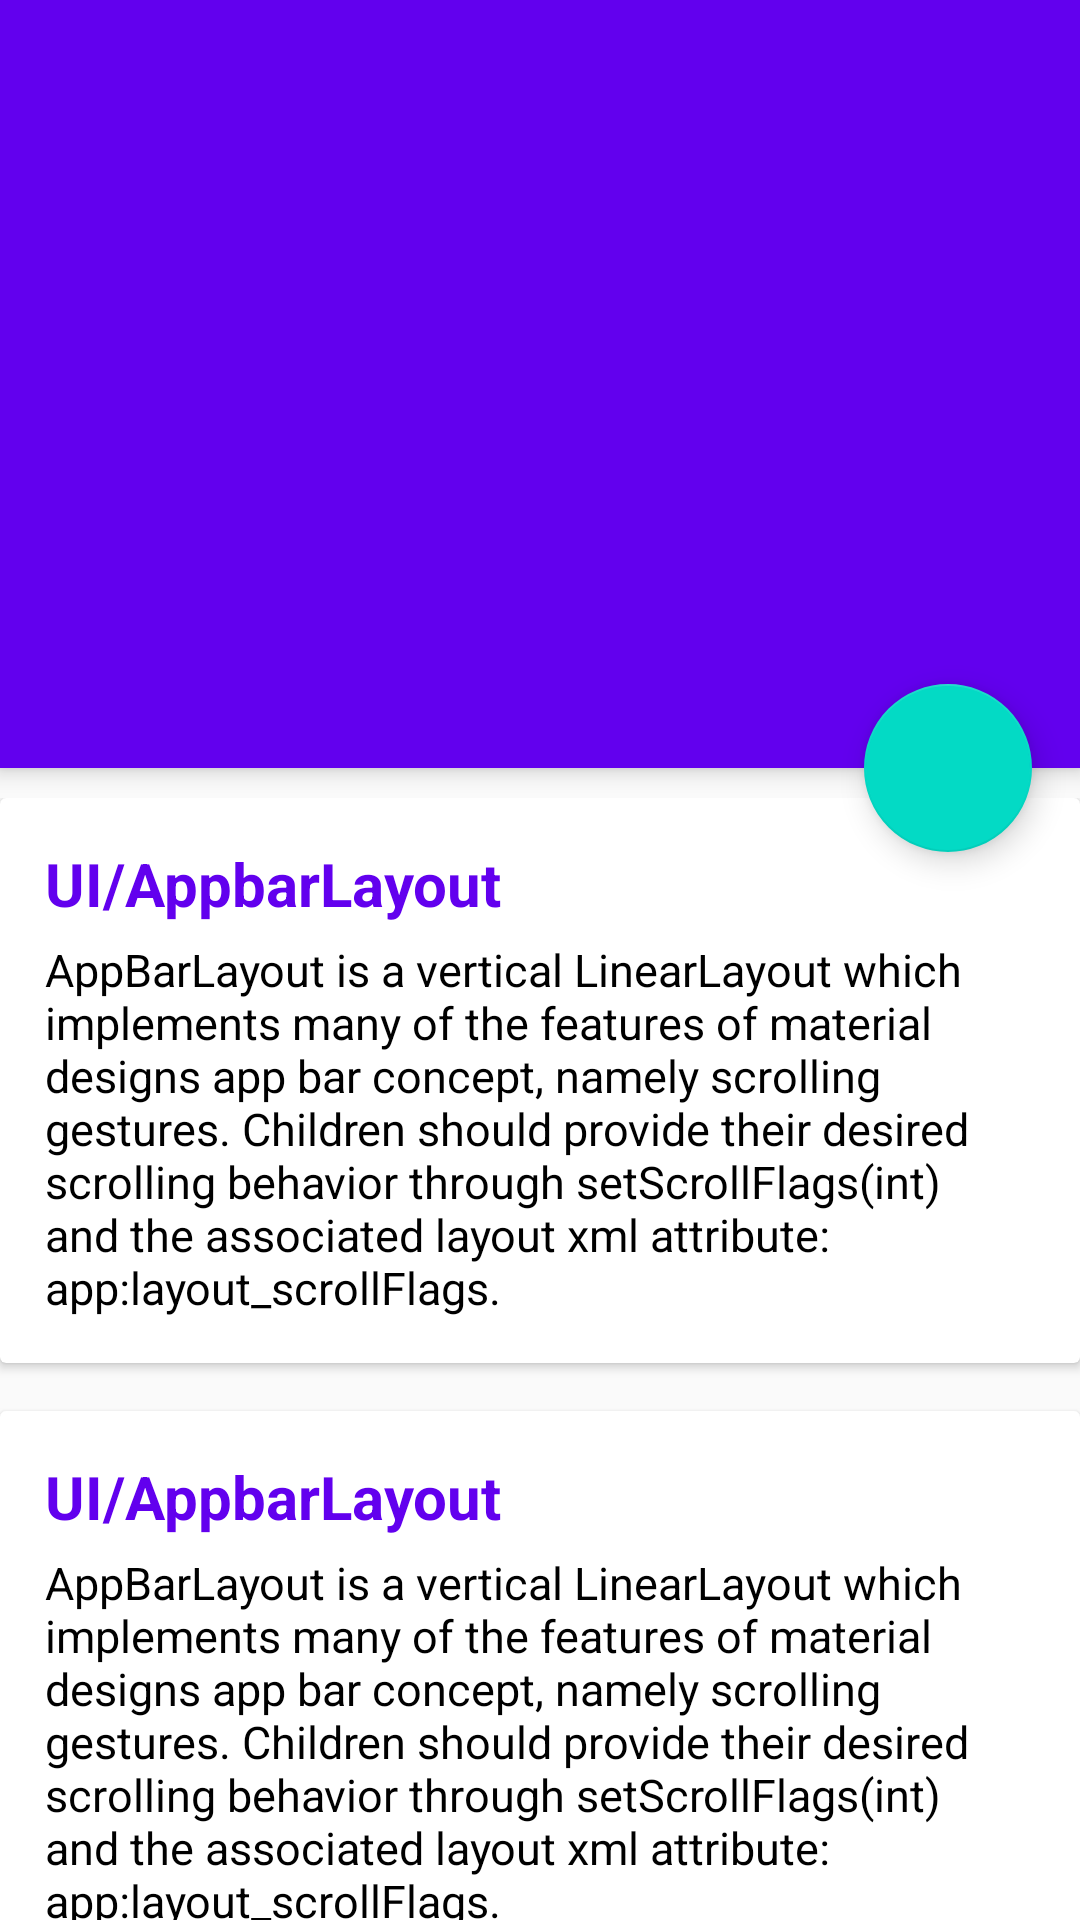

This screen was rendered from an Android layout file. Write that file and the resources it references.
<!-- AndroidManifest.xml: application theme AppTheme -->
<!-- res/layout/layout_collapsing_toolbar.xml -->
<?xml version="1.0" encoding="utf-8"?>
<android.support.design.widget.CoordinatorLayout
    xmlns:android="http://schemas.android.com/apk/res/android"
    xmlns:app="http://schemas.android.com/apk/res-auto"
    android:id="@+id/main_content"
    android:layout_width="match_parent"
    android:layout_height="match_parent">

    <android.support.design.widget.AppBarLayout
        android:id="@+id/appbar"
        android:layout_width="match_parent"
        android:layout_height="256dp"
        android:theme="@style/ThemeOverlay.AppCompat.Dark.ActionBar">

        <android.support.design.widget.CollapsingToolbarLayout
            android:id="@+id/collapsingToolbar"
            android:layout_width="match_parent"
            android:layout_height="wrap_content"
            android:fitsSystemWindows="true"
            app:contentScrim="?attr/colorPrimary"
            app:expandedTitleMarginStart="40dp"
            app:layout_scrollFlags="scroll|enterAlways">

            <ImageView
                android:layout_width="match_parent"
                android:layout_height="match_parent"
                android:fitsSystemWindows="true"
                android:scaleType="centerCrop"
                android:src="@drawable/space"
                app:layout_collapseMode="parallax"/>

            <android.support.v7.widget.Toolbar
                android:id="@+id/toolbar"
                android:layout_width="match_parent"
                android:layout_height="?attr/actionBarSize"/>

        </android.support.design.widget.CollapsingToolbarLayout>

    </android.support.design.widget.AppBarLayout>

    <android.support.design.widget.FloatingActionButton
        android:layout_width="wrap_content"
        android:layout_height="wrap_content"
        android:layout_margin="16dp"
        android:src="@drawable/ic_search"
        app:layout_anchor="@id/appbar"
        app:layout_anchorGravity="bottom|right"/>

    
    <android.support.v4.widget.NestedScrollView
        android:id="@+id/nestedScrollView"
        android:layout_width="match_parent"
        android:layout_height="match_parent"
        app:layout_behavior="@string/appbar_scrolling_view_behavior">

        <LinearLayout
            android:layout_width="match_parent"
            android:layout_height="match_parent"
            android:orientation="vertical"
            android:paddingTop="10dp">

            <include layout="@layout/item_nested_scrollview"/>
            <include layout="@layout/item_nested_scrollview"/>
            <include layout="@layout/item_nested_scrollview"/>
            <include layout="@layout/item_nested_scrollview"/>
            <include layout="@layout/item_nested_scrollview"/>
            <include layout="@layout/item_nested_scrollview"/>
            <include layout="@layout/item_nested_scrollview"/>
            <include layout="@layout/item_nested_scrollview"/>
            <include layout="@layout/item_nested_scrollview"/>

        </LinearLayout>

    </android.support.v4.widget.NestedScrollView>

</android.support.design.widget.CoordinatorLayout>
<!-- res/layout/item_nested_scrollview.xml (included above) -->
<?xml version="1.0" encoding="utf-8"?>
<android.support.v7.widget.CardView
    xmlns:android="http://schemas.android.com/apk/res/android"
    android:layout_width="match_parent"
    android:layout_height="wrap_content"
    android:layout_marginBottom="16dp"
    android:elevation="5dp">

    <LinearLayout
        android:layout_width="match_parent"
        android:layout_height="wrap_content"
        android:layout_margin="15dp"
        android:orientation="vertical">

        <TextView
            android:layout_width="match_parent"
            android:layout_height="wrap_content"
            android:text="@string/activity_appbar_layout"
            android:textColor="@color/colorPrimary"
            android:textSize="20sp"
            android:textStyle="bold"/>

        <TextView
            android:layout_width="match_parent"
            android:layout_height="wrap_content"
            android:layout_marginTop="5dp"
            android:text="@string/appbar_description"
            android:textColor="@android:color/black"
            android:textSize="15sp"/>

    </LinearLayout>

</android.support.v7.widget.CardView>
<!-- resources referenced by this layout -->
<resources>
  <string name="activity_appbar_layout">UI/AppbarLayout</string>
  <string name="appbar_description">AppBarLayout is a vertical LinearLayout which implements many of the features of material designs app bar concept, namely scrolling gestures.
      Children should provide their desired scrolling behavior through setScrollFlags(int) and the associated layout xml attribute: app:layout_scrollFlags.</string>
  <style name="AppTheme" parent="Theme.AppCompat.Light.DarkActionBar">
          
          <item name="colorPrimary">@color/colorPrimary</item>
          <item name="colorPrimaryDark">@color/colorPrimaryDark</item>
          <item name="colorAccent">@color/colorAccent</item>
      </style>
  <!-- not gathered from this repository: default colours our renderer supplied (Android Studio template values) -->
  <color name="colorPrimary">#FF6200EE</color>
  <color name="colorPrimaryDark">#FF3700B3</color>
  <color name="colorAccent">#FF03DAC5</color>
</resources>
